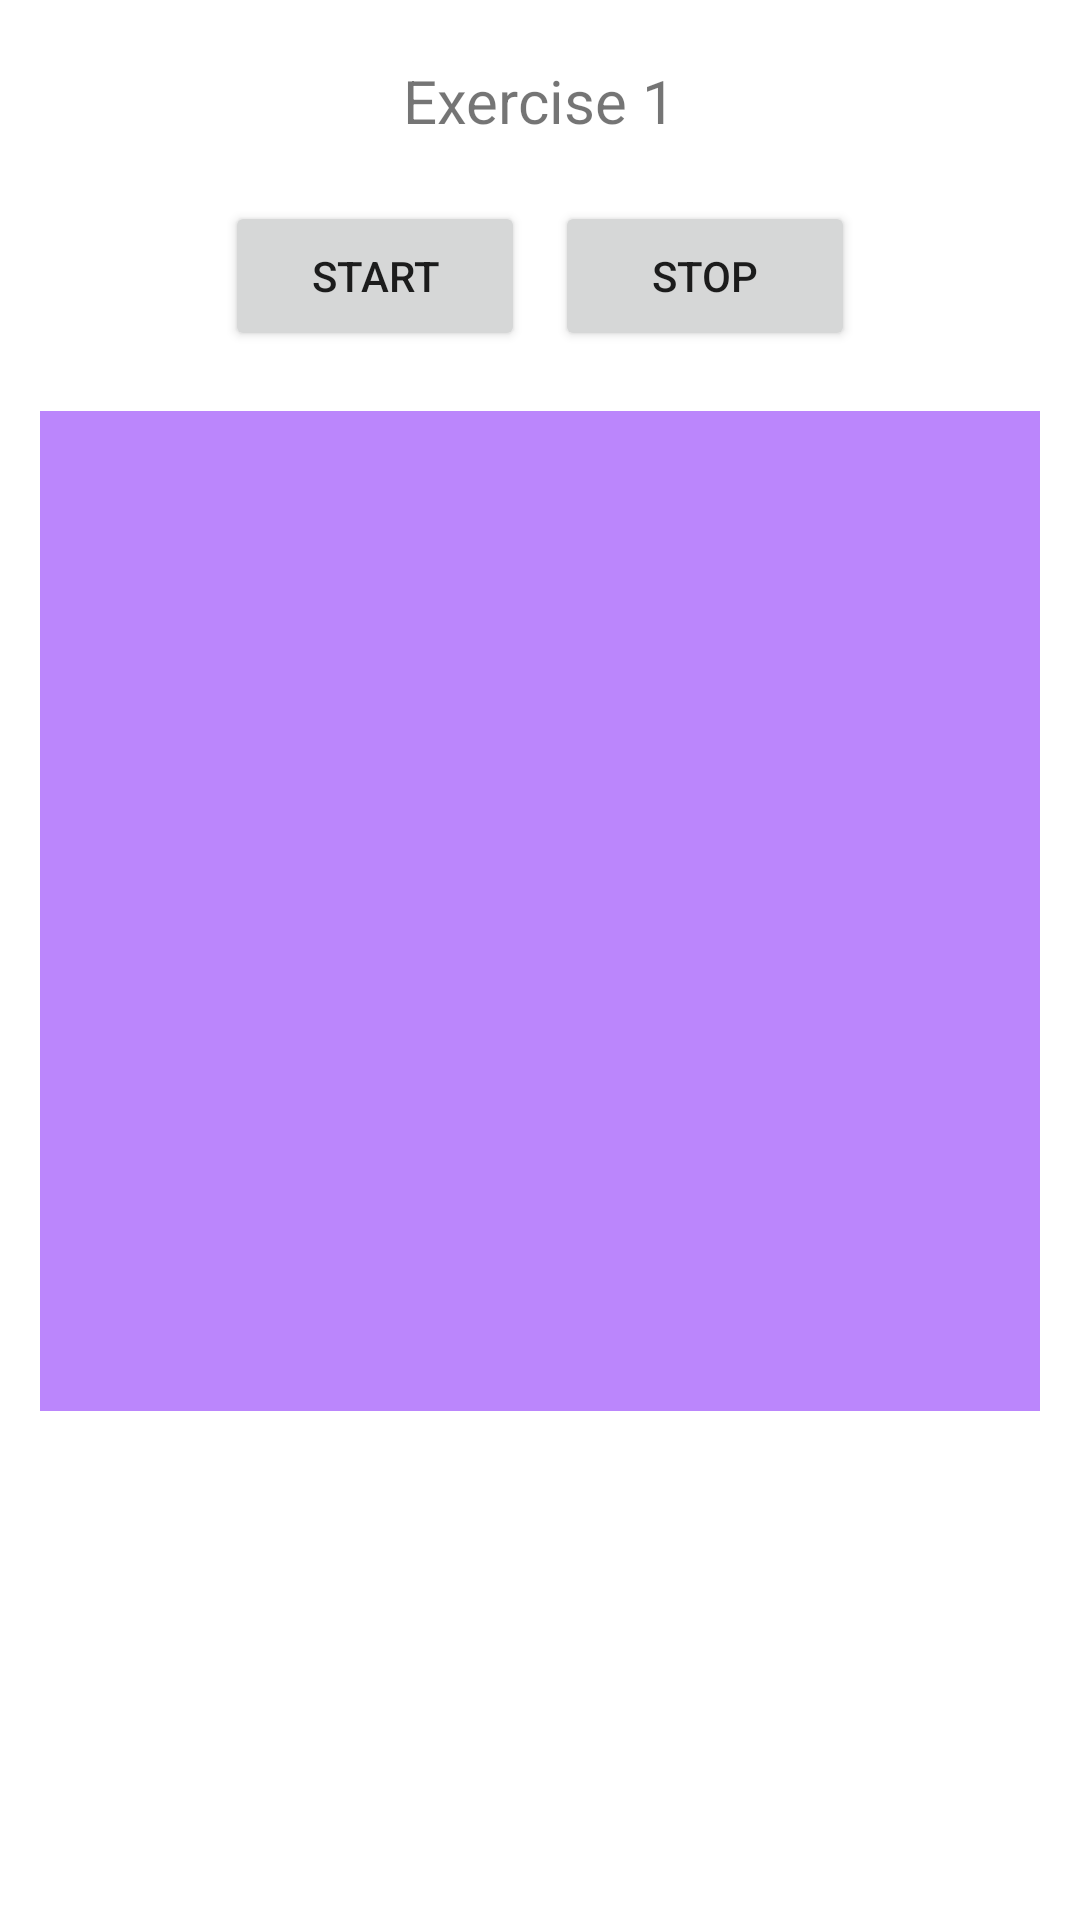

Here is an Android app screen rendered from its layout file. Give the layout XML and the strings, colors and styles it references.
<!-- AndroidManifest.xml: application theme Theme.JiwoongHong_COMP304Sec001_Lab3 -->
<!-- res/layout/activity_exercise_one.xml -->
<?xml version="1.0" encoding="utf-8"?>
<LinearLayout xmlns:android="http://schemas.android.com/apk/res/android"
    xmlns:app="http://schemas.android.com/apk/res-auto"
    xmlns:tools="http://schemas.android.com/tools"
    android:layout_width="match_parent"
    android:layout_height="match_parent"
    tools:context=".ExerciseOneActivity"
    android:orientation="vertical">

    <TextView
        android:id="@+id/activity_exercise1_labelText"
        android:layout_width="wrap_content"
        android:layout_height="wrap_content"
        android:text="Exercise 1"
        android:layout_marginVertical="20dp"
        android:textSize="20dp"
        android:layout_gravity="center"
        />

    <LinearLayout
        android:layout_width="match_parent"
        android:layout_height="wrap_content"
        android:orientation="horizontal"
        android:gravity="center">

        <Button
            android:id="@+id/activity_exercise1_btn_start"
            android:layout_width="100dp"
            android:layout_height="50dp"
            android:layout_marginHorizontal="5dp"
            android:text="Start"/>

        <Button
            android:id="@+id/activity_exercise1_btn_stop"
            android:layout_width="100dp"
            android:layout_height="50dp"
            android:layout_marginHorizontal="5dp"
            android:text="Stop"/>

    </LinearLayout>

    <ImageView
        android:id="@+id/activity_exercise1_imageview"
        android:layout_width="1000px"
        android:layout_height="1000px"
        android:background="@color/purple_200"
        android:layout_margin="20dp"
        android:layout_gravity="center"
        />

    <TextView
        android:id="@+id/activity_exercise1_textBelow"
        android:layout_width="wrap_content"
        android:layout_height="wrap_content"
        android:textSize="20dp"
        android:layout_gravity="center"
        />

</LinearLayout>
<!-- resources referenced by this layout -->
<resources>
  <color name="purple_200">#FFBB86FC</color>
  <style name="Theme.JiwoongHong_COMP304Sec001_Lab3" parent="Theme.MaterialComponents.DayNight.DarkActionBar">
          
          <item name="colorPrimary">#2F2FA2</item>
  
          <item name="colorPrimaryVariant">#242582</item>
          <item name="colorOnPrimary">@color/white</item>
          
          <item name="colorSecondary">@color/teal_200</item>
          <item name="colorSecondaryVariant">@color/teal_700</item>
          <item name="colorOnSecondary">@color/black</item>
          
          <item name="android:statusBarColor" tools:targetApi="l">?attr/colorPrimaryVariant</item>
          
      </style>
  <color name="white">#FFFFFFFF</color>
  <color name="teal_200">#FF03DAC5</color>
  <color name="teal_700">#FF018786</color>
  <color name="black">#FF000000</color>
</resources>
